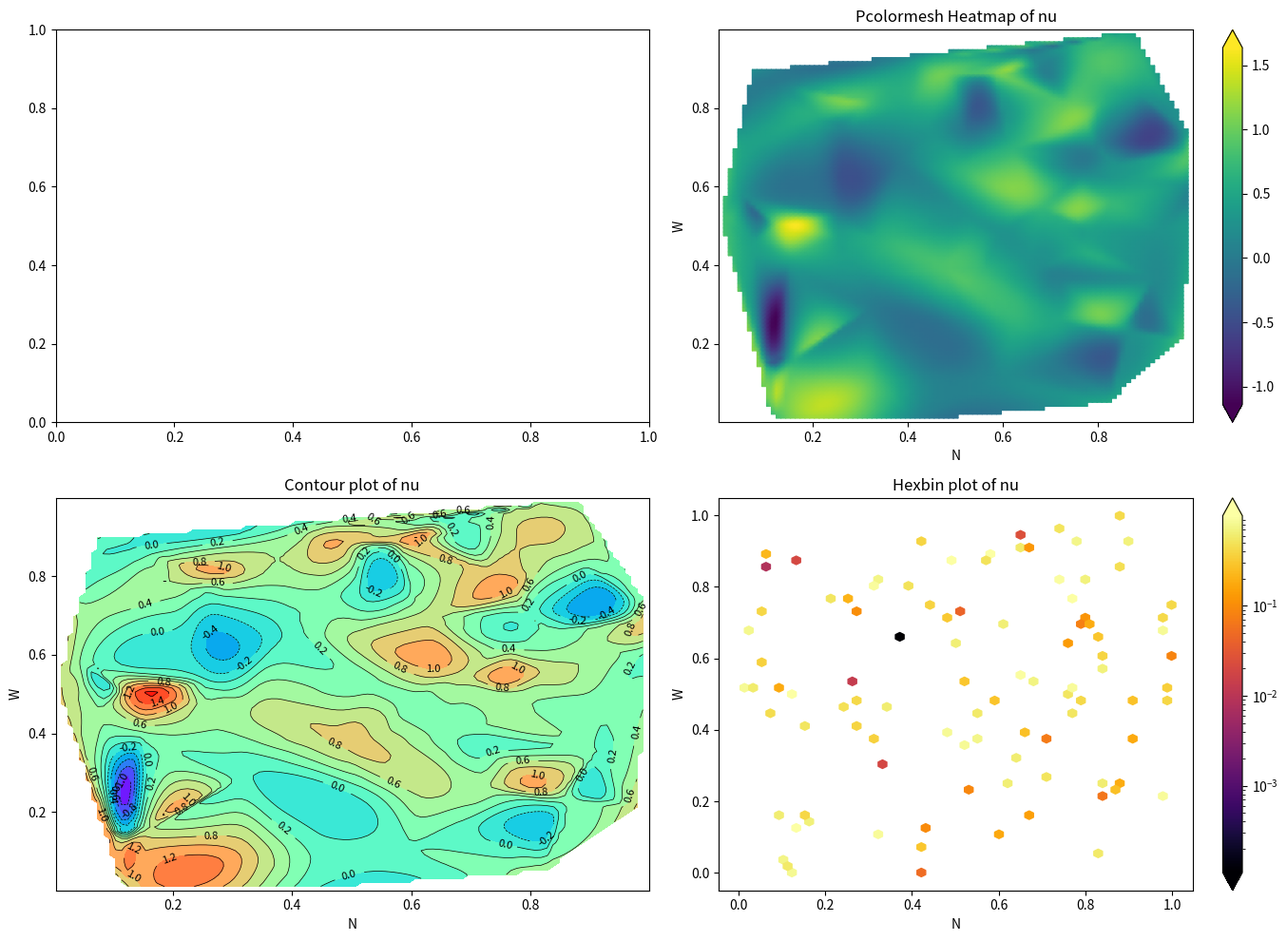

Reproduce this figure in Python.
import numpy as np
import pandas as pd
from mpl_toolkits.mplot3d import Axes3D
import matplotlib.pyplot as plt
from collections import defaultdict
from matplotlib.gridspec import GridSpec
from scipy.stats import norm, gaussian_kde, multivariate_normal
from scipy.spatial import KDTree
from scipy.interpolate import griddata
import matplotlib.transforms as mtransforms
import seaborn as sns
import warnings
from itertools import combinations, product, permutations, islice
warnings.filterwarnings('ignore')

# Function to calculate mean and variance for scatter plots
def statistics(data):
    unique_coords, indices, counts = np.unique(data[:, :2], axis=0, return_inverse=True, return_counts=True)
    sum_values = np.bincount(indices, weights=data[:, 2])
    mean_values = sum_values / counts
    sum_values_squared = np.bincount(indices, weights=data[:, 2] ** 2)
    var_values = (sum_values_squared / counts) - (mean_values ** 2)
    return unique_coords, mean_values, var_values, counts

class InitialConfig:
    def __init__(self, dimensions=3, Lbox=100, Wid=0.5, Phi=0.03351, Sigma=1.0, N=100, chain_distance=0.945):
        self.dimensions = dimensions
        self.Lbox = Lbox
        self.Wid = Wid
        self.Phi = Phi
        self.Sigma = Sigma
        self.N = N
        self.chain_distance = chain_distance
        self.obstacle_positions = []
        self.chain_positions = []
        self.hash_grid = defaultdict(list)
        self.grid_size = 2 * Wid
        self.num_grid = int(Lbox // self.grid_size)

    def place_obstacles_with_hash(self):
        volume_box = self.Lbox ** self.dimensions
        volume_obstacle = (4 / 3 * np.pi * self.Wid ** 3) if self.dimensions == 3 else (np.pi * self.Wid ** 2)
        num_obstacles = int(self.Phi * volume_box // volume_obstacle)

        for _ in range(num_obstacles):
            while True:
                position = np.random.rand(self.dimensions) * self.Lbox
                hash_key = self.tuple((position // self.grid_size).astype(int))

                overlap = False
                for neighbor_key in self.neighboring_keys(hash_key):
                    for neighbor_pos in self.hash_grid[neighbor_key]:
                        if np.linalg.norm(position - neighbor_pos) < 2 * self.Wid:
                            overlap = True
                            break

                if not overlap:
                    self.obstacle_positions.append(position)
                    self.hash_grid[hash_key].append(position)
                    break
        print(f"{self.obstacle_positions[:10]}")

    def neighboring_keys(self, key):
        self.delta_keys = [tuple(d) for d in np.ndindex(*([3] * self.dimensions))]
        return [tuple(map(lambda x, dx: x + dx, key, dkey)) for dkey in self.delta_keys()]

    def place_chain_with_kdtree(self):
        obstacles_tree = KDTree(self.obstacle_positions)
        start_position = np.random.rand(self.dimensions) * self.Lbox
        self.chain_positions.append(start_position)

        direction = np.random.randn(self.dimensions)
        direction /= np.linalg.norm(direction)

        for i in range(1, self.N):
            next_position = self.chain_positions[-1] + direction * self.chain_distance
            while (next_position.min() < 0 or next_position.max() > self.Lbox or
                   obstacles_tree.query(next_position)[0] < 1.05):
                direction += 0.1 * np.random.randn(self.dimensions)
                direction /= np.linalg.norm(direction)
                next_position = self.chain_positions[-1] + direction * self.chain_distance

            self.chain_positions.append(next_position)
        print(f"{self.chain_positions[:10]}")

    def save_to_lammps(self, filename):
        with open(filename, 'w') as f:
            f.write("LAMMPS data file for initial config\n")
            total_atoms = len(self.obstacle_positions) + len(self.chain_positions)
            f.write(f"{total_atoms} atoms\n")
            f.write("2 atom types\n")

            for dim, label in zip(range(self.dimensions), ['x', 'y', 'z']):
                f.write(f"0 {self.Lbox} {label}lo {label}hi\n")

            f.write("\nAtoms\n")
            atom_id = 1

            for pos in self.obstacle_positions:
                f.write(f"{atom_id} 1 {' '.join(map(str, pos))}\n")
                atom_id += 1

            for pos in self.chain_positions:
                f.write(f"{atom_id} 2 {' '.join(map(str, pos))}\n")
                atom_id += 1

# generate both 2D and 3D toroidal structures
class ParticleStructure:
    """
    Generate the coordinates of points for toroidal structure in 2D and 3D
    
    Parameters:
    - dimension (int): 2 for 2D and 3 for 3D
    - inner_radius (float): inner radius of the toroidal structure
    - outer_radius (float): outer radius of the toroidal structure
    - num_points (int): number of points to generate
    
    Returns:
    - points (numpy.ndarray): N x dimension array of points
    """
    
    def __init__(self, particle_density=1, Rin=15, Wid = 10, is_3D=True):
        self.particle_density = particle_density
        self.Rin = Rin
        self.Rout = Rin + Wid
        self.R_ring = Rin + Wid/2
        self.r_torus = Wid / 2
        self.is_3D = is_3D
        self.particles = None
        
    def circle(self, radius):
        N_points = int(self.particle_density * 2 * np.pi * radius)
        theta = np.linspace(0, 2 * np.pi, N_points)
        
        x = radius * np.cos(theta)
        y = radius * np.sin(theta)
        
        return np.vstack([x, y]).T
    
    def generate_coordinates(self):
        if self.is_3D:
            # For 3D Torus
            N_points = int(self.particle_density * 2 * np.pi * self.R_ring)
            theta = np.linspace(0, 2 * np.pi, N_points)
            phi = np.linspace(0, 2 * np.pi, N_points)
            theta, phi = np.meshgrid(theta, phi)
            
            x = (self.R_ring + self.r_torus * np.cos(theta)) * np.cos(phi)
            y = (self.R_ring + self.r_torus * np.cos(theta)) * np.sin(phi)
            z = self.r_torus * np.sin(theta)
            self.particles = np.vstack([x.flatten(), y.flatten(), z.flatten()]).T
        else:
            # For 2D Ring
            outer_ring = self.circle(self.Rout)
            inner_ring = self.circle(self.Rin)
            self.particles = np.vstack([outer_ring, inner_ring])
        print(f"{self.particles[:10]}")
        return self.particles
    
    def write_to_data_file(self, file_name):
        with open(file_name, "w") as f:
            f.write("LAMMPS Data File for 2D/3D Structure\n")
            f.write(f"{len(self.particles)} atoms\n")
            f.write("1 atom types\n")
            f.write("\n")
            f.write("Atoms\n")
            f.write("\n")
            for i, coord in enumerate(self.particles):
                f.write(f"{i+1} 1 {' '.join(map(str, coord))}\n")
                
    def show_coordinates(self):
        if self.is_3D:
            fig = plt.figure()
            ax = fig.add_subplot(111, projection='3d')
            ax.scatter(self.particles[:, 0], self.particles[:, 1], self.particles[:, 2], c='r', marker='o')
            ax.set_xlabel('x')
            ax.set_ylabel('y')
            ax.set_zlabel('z')
            ax.set_zlim(-self.R_ring, self.R_ring)
            plt.title('3D Torus Structure')
            plt.show()
        else:
            plt.scatter(self.particles[:, 0], self.particles[:, 1], c='r', marker='o')
            plt.xlabel('x')
            plt.ylabel('y')
            plt.title('2D Ring Structure')
            plt.axis('equal')
            plt.show()

class RDFPlotter:
    def __init__(self, natom=100, alatt=10, dr=0.1, rmax=10):
        self.natom = natom
        self.alatt = alatt
        self.dr = dr
        self.rmax = rmax
        self.layer_number = int(self.rmax / self.dr)
        self.atoms = self.build_crystral()

    class Atom:
        def __init__(self):
            self.x_cor = None
            self.y_cor = None

    def build_crystral(self):
        atoms = []
        for ii in range(0, self.natom):
            this_atom = self.Atom()
            this_atom.x_cor = ii % self.alatt
            this_atom.y_cor = int(ii / self.alatt)
            atoms.append(this_atom)
        return atoms

    def calculate_distance(self, atomii, atomjj):
        dr = np.sqrt((atomii.x_cor - atomjj.x_cor)**2 + (atomii.y_cor - atomjj.y_cor)**2)
        return dr

    def to_density(self, gr):
        y = []
        for ii in range(len(gr)):
            r = ii * self.dr
            s = 2 * np.pi * r * self.dr
            rho = 0 if s == 0 else gr[ii] / s / self.natom
            y.append(rho / (self.natom / (self.alatt ** 2)))
        return y

    def plot_rdf(self):
        # Single point RDF
        atom_flag = self.atoms[20]
        gr_single = np.zeros(self.layer_number, dtype='int')
        for atom in self.atoms:
            drij = self.calculate_distance(atom_flag, atom)
            if (drij < self.rmax):
                layer = int(drij / self.dr)
                gr_single[layer] += 1

        # Multiple points RDF
        gr_multi = np.zeros(self.layer_number, dtype='int')
        for atom_flag in self.atoms:
            gr = np.zeros(self.layer_number, dtype='int')
            for atom in self.atoms:
                drij = self.calculate_distance(atom_flag, atom)
                if (drij < self.rmax):
                    layer = int(drij / self.dr)
                    gr[layer] += 1
            gr_multi += gr

        gr_multi = gr_multi / len(self.atoms)

        y_single = self.to_density(gr_single)
        y_multi = self.to_density(gr_multi)
        x = [ii * self.dr for ii in range(len(gr_single))]

        # Plotting
        fig, axs = plt.subplots(1, 2, figsize=(20, 10))

        # Single point RDF
        ax_a.plot(x, y_single)
        ax_a.set_title("Single Point Radial Distribution Function")
        ax_a.set_xlabel("Distance")
        ax_a.set_ylabel("g(r)")

        # Multiple points RDF
        ax_c.plot(x, y_multi)
        ax_c.set_title("Averaged Radial Distribution Function")
        ax_c.set_xlabel("Distance")
        ax_c.set_ylabel("g(r)")

        plt.show()

class Plot:
    def __init__(self, bins = 20):
        self.num_bins = bins
        self.num_pdf = bins*100

    def original(self):
        # 生成模拟数据
        frames = 200  # 时间帧数
        atoms = 100  # 粒子数
        times = np.arange(frames)
        ids = np.arange(atoms)
        data = np.random.rand(frames, atoms)
        data_dict = {
            "x": np.repeat(times, atoms),  # 时间帧（t坐标）
            "y": np.tile(ids, frames),  # 粒子ID（s坐标）
            "z": data.flatten(),  # 幅度（r坐标）
        }

        # ----------------------------> prepare data <----------------------------#
        keys, values = list(data_dict.keys()), list(data_dict.values())
        x_label, y_label, z_label = keys[0], keys[1], keys[2]
        x, y, z = values[0], values[1], values[2]
        simp_x, simp_y, simp_z = x, y, z

        # Calculate bin size and mid-bin values
        bin_size_z = (z.max() - z.min()) / 50
        bin_size_y = (y.max() - y.min()) / 50
        bin_size_x = (x.max() - x.min()) / 50
        mid_z = (np.floor(z.min() / bin_size_z) + np.ceil(z.max() / bin_size_z)) / 2 * bin_size_z
        mid_y = (np.floor(y.min() / bin_size_y) + np.ceil(y.max() / bin_size_y)) / 2 * bin_size_y
        mid_x = (np.floor(x.min() / bin_size_x) + np.ceil(x.max() / bin_size_x)) / 2 * bin_size_x
        data_e = np.column_stack([x, y, z])[(z >= mid_z - bin_size_z / 2) & (z <= mid_z + bin_size_z / 2)]
        data_f = np.column_stack([x, z, y])[(y >= mid_y - bin_size_y / 2) & (y <= mid_y + bin_size_y / 2)]
        data_g = np.column_stack([y, z, x])[(x >= mid_x - bin_size_x / 2) & (x <= mid_x + bin_size_x / 2)]

        unique_coords_e, _, _, counts_e = statistics(data_e)
        unique_coords_f, _, _, counts_f = statistics(data_f)
        unique_coords_g, _, _, counts_g = statistics(data_g)

        plt.clf()
        plt.rc('text', usetex=True)
        plt.rc('font', family='Times New Roman')
        plt.rcParams['xtick.direction'] = 'in'
        plt.rcParams['ytick.direction'] = 'in'
        plt.rcParams['xtick.labelsize'] = 15
        plt.rcParams['ytick.labelsize'] = 15

        # ----------------------------> plot figure<----------------------------#
        # Prepare figure and subplots
        fig = plt.figure(figsize=(20, 9))
        plt.subplots_adjust(left=0.1, right=0.95, bottom=0.13, top=0.9, wspace=0.5, hspace=0.5)
        gs = GridSpec(2, 5, figure=fig)
        ax_a = fig.add_subplot(gs[0:2, 0:2], projection='3d')
        ax_b = fig.add_subplot(gs[0, 2])
        ax_c = fig.add_subplot(gs[0, 3])
        ax_d = fig.add_subplot(gs[0, 4])
        ax_e = fig.add_subplot(gs[1, 2], sharex=ax_b, sharey=ax_b)
        ax_f = fig.add_subplot(gs[1, 3], sharex=ax_c, sharey=ax_c)
        ax_g = fig.add_subplot(gs[1, 4], sharex=ax_d, sharey=ax_d)

        #plot figure#
        # ----------------------------> ax_a <----------------------------#
        sc_a = ax_a.scatter(simp_x, simp_y, simp_z, c=simp_z, cmap='rainbow') #, vmin=df_grp['mean'].min(), vmax=df_grp['mean'].max())
        #ax_a.axhline(y=mid_y, linestyle='--', lw=1.5, color='black')  # Selected Particle ID
        #ax_a.axvline(x=mid_x, linestyle='--', lw=1.5, color='black')  # Selected Time frame

        # axis settings
        ax_a.set_title(f'({z_label}, {x_label}, {y_label}) in 3D Space', fontsize=20)
        ax_a.set_xlabel(x_label, fontsize=20)
        ax_a.set_xlim(min(simp_x), max(simp_x))
        ax_a.set_ylabel(y_label, fontsize=20)
        ax_a.set_ylim(min(simp_y), max(simp_y))
        ax_a.set_zlabel(z_label, fontsize=20)
        ax_a.set_zlim(min(simp_z), max(simp_z))
        # colorbar
        axpos = ax_a.get_position()
        caxpos = mtransforms.Bbox.from_extents(axpos.x0 - 0.05, axpos.y0, axpos.x0 - 0.03, axpos.y1)
        cax = fig.add_axes(caxpos)
        cbar = plt.colorbar(sc_a, ax=ax_a, cax=cax)
        cbar.ax.yaxis.set_ticks_position('right')
        cbar.ax.set_xlabel(z_label, fontsize=20)

        # linewidth and note
        ax_a.annotate("(a)", (-0.2, 0.9), textcoords="axes fraction", xycoords="axes fraction", va="center",
                    ha="center", fontsize=20)
        ax_a.tick_params(axis='both', which="major", width=2, labelsize=15, pad=7.0)
        ax_a.tick_params(axis='both', which="minor", width=2, labelsize=15, pad=4.0)
        # axes lines
        ax_a.spines['bottom'].set_linewidth(2)
        ax_a.spines['left'].set_linewidth(2)
        ax_a.spines['right'].set_linewidth(2)
        ax_a.spines['top'].set_linewidth(2)

        ## ----------------------------> ax_bcd <----------------------------#
        for ax, data, axis_labels, note in zip([ax_b, ax_c, ax_d],
                                         [np.column_stack([simp_x, simp_y, simp_z]), np.column_stack([simp_x, simp_z, simp_y]), np.column_stack([simp_y, simp_z, simp_x])],
                                         [(x_label, y_label, z_label), (x_label, z_label, y_label), (y_label, z_label, x_label)],
                                         ['(b)', '(c)', '(d)']):
            unique_coords, mean_values, var_values = statistics(data)[:3]
            sc = ax.scatter(unique_coords[:, 0], unique_coords[:, 1], c=mean_values, s=(var_values + 1) * 10, cmap='rainbow', alpha=0.7)

            # axis settings
            ax.set_title(fr'$\langle\ {labels[2]}\ \rangle$ in {labels[0]}-{labels[1]} Space', loc='right', fontsize=20)
            ax.set_xlabel(labels[0], fontsize=20)
            ax.set_ylabel(labels[1], fontsize=20)
            ax.set_xlim(min(unique_coords[:, 0]), max(unique_coords[:, 0]))
            ax.set_ylim(min(unique_coords[:, 1]), max(unique_coords[:, 1]))

            # colorbar
            axpos = ax.get_position()
            caxpos = mtransforms.Bbox.from_extents(axpos.x1 + 0.005, axpos.y0, axpos.x1 + 0.015, axpos.y1)
            cax = fig.add_axes(caxpos)
            cbar = plt.colorbar(sc, ax=ax, cax=cax)
            cbar.ax.yaxis.set_ticks_position('right')
            cbar.ax.set_xlabel(labels[2], fontsize=20)

            # linewidth and note
            ax.annotate(note, (-0.2, 0.9), textcoords="axes fraction", xycoords="axes fraction", va="center", ha="center", fontsize=20)
            ax.tick_params(axis='both', which="major", width=2, labelsize=15, pad=7.0)
            ax.tick_params(axis='both', which="minor", width=2, labelsize=15, pad=4.0)
            #axes lines
            ax.spines['bottom'].set_linewidth(2)
            ax.spines['left'].set_linewidth(2)
            ax.spines['right'].set_linewidth(2)
            ax.spines['top'].set_linewidth(2)

        # ----------------------------> ax_efg <----------------------------#
        for ax, data, bin, counts, axis_labels, note in zip([ax_e, ax_f, ax_g],
                                                      [unique_coords_e, unique_coords_f, unique_coords_g],
                                                      [({mid_z - bin_size_z / 2}, {mid_z + bin_size_z / 2}), ({mid_y - bin_size_y / 2}, {mid_y + bin_size_y / 2}),({mid_x - bin_size_x / 2}, {mid_x + bin_size_x / 2})],
                                                      [counts_e, counts_f, counts_g],
                                                      [(x_label, y_label, z_label), (x_label, z_label, y_label), (y_label, z_label, x_label)],
                                                      ['(e)', '(f)', '(g)']):

            sc = ax.scatter(data[:, 0], data[:, 1], s=counts*50, color="blue", alpha=0.6)
            # axis settings
            ax.set_title(fr'${labels[2]}_0\ \in$ [{bin[0]}, {bin[1]}]', loc='right', fontsize=20)
            ax.set_xlabel(labels[0], fontsize=20)
            ax.set_ylabel(labels[1], fontsize=20)

            # linewidth and note
            ax.annotate(note, (-0.2, 0.9), textcoords="axes fraction", xycoords="axes fraction", va="center",
                        ha="center", fontsize=20)
            ax.tick_params(axis='both', which="major", width=2, labelsize=15, pad=7.0)
            ax.tick_params(axis='both', which="minor", width=2, labelsize=15, pad=4.0)
            #axes lines
            ax.spines['bottom'].set_linewidth(2)
            ax.spines['left'].set_linewidth(2)
            ax.spines['right'].set_linewidth(2)
            ax.spines['top'].set_linewidth(2)
        plt.show()

    def distribution(self):
        """
        Compute the normalized distribution of the data on the s-t plane.

        Parameters:
        - data (np.array): A 2D array representing the data at each (s, t) point.
        - bins (tuple): The number of bins along each dimension (s, t).

        Returns:
        - normalized_distribution (np.array): A 2D array representing the normalized distribution.
        """

        # 生成模拟数据
        frames = 100  # 时间帧数
        atoms = 50  # 粒子数
        times = np.arange(frames)
        ids = np.arange(atoms)
        data = np.random.rand(frames, atoms)

        # 创建一个字典来存储数据
        data_dict = {
            "t": np.repeat(times, atoms),  # 时间帧（t坐标）
            "s": np.tile(ids, frames),  # 粒子ID（s坐标）
            "r": data.flatten(),  # 幅度（r坐标）
        }

        keys, values = list(data_dict.keys()), list(data_dict.values())
        x_label, y_label, z_label = keys[0], keys[1], keys[2]
        x, y, z = values[0], values[1], values[2]

        # Create a 2D histogram and bin centers
        bin_id, pdf_id = self.num_bins//2, self.num_pdf//2
        hist_x, x_bins = np.histogram(x, bins=self.num_bins, density=True)
        hist_y, y_bins = np.histogram(y, bins=self.num_bins, density=True)
        x_bin_centers = (x_bins[:-1] + x_bins[1:]) / 2
        y_bin_centers = (y_bins[:-1] + y_bins[1:]) / 2
        x_range = np.linspace(min(x), max(x), self.num_pdf)
        y_range = np.linspace(min(y), max(y), self.num_pdf)
        pdf_x = gaussian_kde(x).evaluate(x_range)
        pdf_y = gaussian_kde(y).evaluate(y_range)
        hist_2D, _, _ = np.histogram2d(x, y, bins=[x_bins, y_bins], density=True)

        #specific y or x
        hist_x_at_y = hist_2D[bin_id, :]/np.sum(hist_2D[bin_id, :])
        hist_y_at_x = hist_2D[:, bin_id]/np.sum(hist_2D[:, bin_id])

        # Plotting
        fig = plt.figure(figsize=(25, 15))
        gs = GridSpec(2, 4, figure=fig)
        fig.subplots_adjust(wspace=0.5, hspace=0.5)
        ax_a = fig.add_subplot(gs[0:2, 0:2])
        ax_b = fig.add_subplot(gs[0, 2], sharex=ax_a)
        ax_c = fig.add_subplot(gs[0, 3], sharex=ax_a)
        ax_d = fig.add_subplot(gs[1, 2], sharey=ax_a)
        ax_e = fig.add_subplot(gs[1, 3], sharey=ax_a)

        # Plot fz(x,y)
        im = ax_a.imshow(hist_2D, interpolation='nearest', origin='lower',
                    extent=[x_bin_centers[0], x_bin_centers[-1], y_bin_centers[0], y_bin_centers[-1]])
        ax_a.set_title(f"$f^{z_label}({x_label},{y_label})$")
        ax_a.set_xlabel(f"{x_label}")
        ax_a.set_ylabel(f"{y_label}")
        ax_a.set_xlim(x_bin_centers[0], x_bin_centers[-1])
        ax_a.set_ylim(y_bin_centers[0], y_bin_centers[-1])
        plt.colorbar(im, ax=ax_a, orientation='vertical')

        # Plot Fzy(x)
        ax_b.bar(x_bin_centers, hist_x_at_y, width=(x_bins[1] - x_bins[0]), alpha = 0.7, label="histogram")
        ax_b.set_title(f"$f^{z_label}({x_label}; {y_label}_0)$"+f" with {y_label}0 = {y_bins[bin_id]:.2f}")
        ax_b.set_xlabel(f"{x_label}")
        ax_b.set_ylabel("Frequency")
        ax_b.set_ylim(min(hist_x_at_y), max(hist_x_at_y)*1.1)

        ax_c.bar(x_bin_centers, hist_x, width=(x_bins[1] - x_bins[0]), alpha = 0.7, label="histogram")
        ax_c.plot(x_range, pdf_x, 'r', label='PDF')
        ax_c.set_title(f"$f^{z_label}_{y_label}({x_label})$")
        ax_c.set_xlabel(f"{x_label}")
        ax_c.set_ylabel("Frequency")
        ax_c.set_ylim(min(hist_x), max(hist_x) *1.1)

        # Plot Fzx(y)
        ax_d.barh(y_bin_centers, hist_y_at_x, height=(y_bins[1] - y_bins[0]), alpha = 0.7, label="histogram")
        ax_d.set_title(f"$f^{z_label}({y_label}; {x_label}_0)$"+f" with {x_label}0 = {x_bins[bin_id]:.2f}")
        ax_d.set_xlabel("Frequency")
        ax_d.set_ylabel(f"{y_label}")
        ax_d.set_xlim(min(hist_y_at_x), max(hist_y_at_x)*1.1)

        # Plot Fzx(y)
        ax_e.barh(y_bin_centers, hist_y, height=(y_bins[1] - y_bins[0]), alpha = 0.7, label="histogram")
        ax_e.plot(pdf_y, y_range, 'r', label='PDF')
        ax_e.set_title(f"$f^{z_label}_{x_label}({y_label})$")
        ax_e.set_xlabel("Frequency")
        ax_e.set_xlim(min(hist_y), max(hist_y)*1.1)
        ax_e.set_ylabel(f"{y_label}")

        plt.rc('font', family='Times New Roman')
        plt.tight_layout()
        plt.show()

    def xyz():
        # Generate synthetic data for demonstration
        np.random.seed(0)
        x = np.random.choice(np.linspace(0, 10, 11), size=500)
        y = np.random.choice(np.linspace(0, 10, 11), size=500)
        z = 2 * np.sin(x) + 3 * np.cos(y) + np.random.normal(0, 1, 500)  # some function of x and y plus noise

        # Process data: Calculate mean and standard deviation of z for each (x, y) pair
        data = np.column_stack((x, y, z))
        unique_coords, indices, counts = np.unique(data[:, :2], axis=0, return_inverse=True, return_counts=True)
        sum_values = np.bincount(indices, weights=data[:, 2])
        mean_values = sum_values / counts
        sum_values_squared = np.bincount(indices, weights=data[:, 2] ** 2)
        std_values = np.sqrt((sum_values_squared / counts) - (mean_values ** 2))

        # Create the plots
        plt.figure(figsize=(18, 6))

        # 1. Scatter plot with error bars and color-coded mean
        plt.subplot(1, 3, 1)
        sc = plt.scatter(unique_coords[:, 0], unique_coords[:, 1], c=mean_values, cmap='viridis', edgecolors='k')
        plt.errorbar(unique_coords[:, 0], unique_coords[:, 1], yerr=std_values, fmt='none', ecolor='red', alpha=0.5,
                     label='Std Dev')
        plt.xlabel('x')
        plt.ylabel('y')
        plt.title('Scatter Plot with Error Bars & Color-coded Mean')
        plt.colorbar(label='Mean z')
        plt.legend()

        # 2. Contour plot for mean z values
        plt.subplot(1, 3, 2)
        grid_x, grid_y = np.meshgrid(np.linspace(0, 10, 11), np.linspace(0, 10, 11))
        grid_z = np.empty_like(grid_x)
        grid_z.fill(np.nan)
        for i in range(len(unique_coords)):
            x_idx = np.where(grid_x[0, :] == unique_coords[i, 0])[0][0]
            y_idx = np.where(grid_y[:, 0] == unique_coords[i, 1])[0][0]
            grid_z[y_idx, x_idx] = mean_values[i]
        plt.contourf(grid_x, grid_y, grid_z, cmap='viridis')
        plt.xlabel('x')
        plt.ylabel('y')
        plt.title('Contour Plot for Mean z values')

        # 3. KDE for the density of z values
        plt.subplot(1, 3, 3)
        sns.kdeplot(x=x, y=y, weights=counts[indices], cmap='viridis', fill=True)
        plt.xlabel('x')
        plt.ylabel('y')
        plt.title('KDE for Density of z values')
        plt.colorbar(label='Density')

        plt.tight_layout()
        plt.show()

def var2str(variable):
    # transform to latex
    if variable.lower() == 'msd':
        return r'\mathrm{MSD}'
    latex_label = variable[0].upper()
    subscript, superscript = "", ""
    for char in variable[1:]:
        if char.isnumeric():  # If the character is a number, it will be a superscript
            superscript += char
        else:  # Otherwise, it will be part of the subscript
            subscript += char
    if subscript:
        latex_label += r'_{\mathrm{' + subscript + '}}'
    if superscript:
        latex_label += '^{' + superscript + '}'

    # transform to abbreviation
    abbreviation = variable[0].upper()
    trailing_number = ''.join(filter(str.isdigit, variable))
    base_variable = variable.rstrip(trailing_number)
    if len(base_variable) > 1 and not all(char.isnumeric() for char in base_variable[1:]):
        abbreviation += base_variable[1].lower()
    if trailing_number:
        abbreviation += trailing_number
    return fr"${latex_label}$", abbreviation

if __name__ == "__main__":
    # Example usage
    rdf_plotter = RDFPlotter()
    plot = Plot()
    #rdf_plotter.plot_rdf()

    # Generate initial config for 3D
    config_3D = InitialConfig()
    #config_3D.place_obstacles_with_hash()
    #config_3D.place_chain_with_kdtree()

    # Initialize and test the class
    particle_density=2
    particle_structure_3D = ParticleStructure(particle_density, is_3D=True)
    particle_structure_2D = ParticleStructure(particle_density, is_3D=False)
    #coords_3D = particle_structure_3D.generate_coordinates()
    #coords_2D = particle_structure_2D.generate_coordinates()
    #particle_structure_3D.write_to_data_file("/mnt/data/torus_data.lammps")
    #particle_structure_2D.show_coordinates()

    #plot.original()
    #plot.distribution(data_dict)
    #plot.xyz()

####################################################################
    # data_r[Pe][N][file][frame][atom]
    # len_Pe, len_N, len_file, len_frame, len_atom = len(Pes), len(Ns), len(files), len(frames), len(atoms)
    # Pe_arr = np.repeat(Pes, len_N * len_file * len_frame * len_atom)
    # N_arr = np.tile(np.repeat(Ns, len_file * len_frame * len_atom), len_Pe)
    # file_arr = np.tile(np.repeat(files, len_frame * len_atom), len_Pe * len_N)
    # frame_arr = np.tile(np.repeat(frames, len_atom), len_Pe * len_N * len_file)
    # atom_arr = np.tile(atoms, len_Pe * len_N * len_file * len_frame)

    # It seems that there was an error. Let's try again.
    # We need to make sure that the dimensions match for pcolormesh.

    # Create a sample DataFrame
    mean_z = {'x': [1, 1, 5, 3, 3, 7], 'y': [1, 2, 1, 4, 1, 2], 'z': [0.1, 0.2, 0.3, 0.4, 0.5, 0.6]}
    std_z = {'z': [0.01, 0.02, 0.03, 0.04, 0.05, 0.06]}
    count_z = {'z': [1, 2, 1, 2, 1, 2]}

    df = pd.DataFrame({
        'x': mean_z['x'],
        'y': mean_z['y'],
        'mean_z': mean_z['z'],
        'std_z': std_z['z'],
        'count_z': count_z['z']
    })

params = {
    'num_chains': 1,
    'Dimend': [2.0,3.0],

}
data_shape = (5, 2001, 100, 3)
data = np.random.rand(*data_shape)
Lx = 10.0
frames = data.shape[1]

class BasePlot:
    def __init__(self, df, jump=True):
        self.df = df
        self.jump = jump
    def set_style(self):
        '''plotting'''
        plt.clf()
        plt.rc('text', usetex=True)
        plt.rc('font', family='serif')
        plt.rcParams['xtick.direction'] = 'in'
        plt.rcParams['ytick.direction'] = 'in'
        plt.rcParams['xtick.labelsize'] = 15
        plt.rcParams['ytick.labelsize'] = 15
    def colorbar(self, fig, ax, sc, label, is_3D=False, loc="right"):
        '''colorbar'''
        axpos = ax.get_position()
        if is_3D:
            caxpos = mtransforms.Bbox.from_extents(axpos.x0 - 0.05, axpos.y0, axpos.x0 - 0.03, axpos.y1)
        else:
            if loc == "right":
                caxpos = mtransforms.Bbox.from_extents(axpos.x1 + 0.005, axpos.y0, axpos.x1 + 0.015, axpos.y1)
            elif loc == "left":
                caxpos = mtransforms.Bbox.from_extents(axpos.x0 - 0.07, axpos.y0, axpos.x0 - 0.05, axpos.y1)
        cax = fig.add_axes(caxpos)
        cbar = plt.colorbar(sc, ax=ax, cax=cax)
        cbar.ax.yaxis.set_ticks_position(loc)
        cbar.ax.set_xlabel(label, fontsize=20, labelpad=10)
    def set_axes(self, ax, data, labels, title, is_3D=False, rotation=-60, loc="right"):
        x, y, z = data[:3]
        xlabel, ylabel, zlabel = labels[:3]
        # axis settings
        if is_3D:
            rotation = 0
            loc = 'center'
            ax.set_zlabel(zlabel, fontsize=20, labelpad=10)
            ax.set_zlim(min(z), max(z))
        ax.tick_params(axis='x', rotation=rotation)
        ax.set_title(title, loc=loc, fontsize=20)
        ax.set_xlabel(xlabel, fontsize=20, labelpad=10)
        ax.set_ylabel(ylabel, fontsize=20, labelpad=10)
        ax.set_xlim(min(x), max(x))
        ax.set_ylim(min(y), max(y))
    def adding(self, ax, note, is_3D=False):
        # linewidth and note
        ax.annotate(note, (-0.2, 0.9), textcoords="axes fraction", xycoords="axes fraction", va="center", ha="center", fontsize=20)
        if is_3D:
            ax.tick_params(axis='x', which="both", width=2, labelsize=15, pad=-3.0)
            ax.tick_params(axis='y', which="both", width=2, labelsize=15, pad=1.0)
            ax.tick_params(axis='z', which="both", width=2, labelsize=15, pad=2.0)
        else:
            ax.tick_params(axis='both', which="both", width=2, labelsize=15, pad=5.0)

        # axes lines
        for spine in ["bottom", "left", "right", "top"]:
            ax.spines[spine].set_linewidth(2)
    def save_fig(self, fig, path):
        pdf = PdfPages(path)
        pdf.savefig(fig, dpi=500, transparent=True)
        pdf.close()
class Plotter(BasePlot):
    def scatter(self, fig, ax, data, labels, note, is_3D=False):
        x, y, z, w = data
        xlabel, ylabel, zlabel, wlabel = labels
        markers = ['o', 'v', '^', '<', '>', 's', 'p', '*', 'h', 'H']
        title = f"{xlabel}-{ylabel}-{zlabel}-{wlabel} Space" if is_3D else f"({zlabel}, {wlabel}) in {xlabel}-{ylabel} Space"
        if is_3D:
            sc = ax.scatter(x, y, z, c=w, cmap="rainbow", vmin=w.min(), vmax=w.max())
            self.colorbar(fig, ax, sc, wlabel, is_3D)
        else:
            for idx, uw in enumerate(np.unique(w)):
                mask = (w == uw)
                marker = markers[idx % len(markers)]
                sc = ax.scatter(x[mask], y[mask], c=z[mask], cmap="rainbow", s=80, marker=marker, vmin=z.min(), vmax=z.max())
            self.colorbar(fig, ax, sc, labels[2], is_3D)

            for val, marker in w_marker.items():
                mask = w == val
            sc = ax.scatter(x[mask], y[mask], c=z[mask], cmap="rainbow", s=w[mask] * 10, marker=marker,  vmin=z.min(), vmax=z.max())
            self.colorbar(fig, ax, sc, zlabel, is_3D)

        self.set_axes(ax, data, labels, title, is_3D)
        self.adding(ax, note, is_3D)
    def Rg2(self, fig_save, variable="Rg2"):
        timer = Timer(variable)
        timer.start()

        #----------------------------> figure settings <----------------------------#
        if os.path.exists(f"{fig_save}.pdf") and self.jump:
            print(f"==>{fig_save}.pdf is already!")
            logging.info(f"==>{fig_save}.pdf is already!")
            return True
        else:
            print(f"{fig_save}.pdf")
            logging.info(f"{fig_save}.pdf")

        # ----------------------------> preparing<----------------------------#
        data_set = [tuple(self.df[label].values for label in label_set) for label_set in [("Pe", "N", "W", variable), ("Pe", "N", variable, "W"),
                                                                                                                            ("Pe", "W", variable, "N"), ("N", "W", variable, "Pe")]]
        labels_set = [("Pe", "N", "W", var2str(variable)[0]), ("Pe", "N", var2str(variable)[0], "W"),
                            ("Pe", "W", var2str(variable)[0], "N"), ("N", "W", var2str(variable)[0], "Pe")]
        notes = (["(A)"], ["(B)","(a)", "(b)"], ["(C)", "(c)", "(d)"], ["(D)", "(e)", "(f)"])

        # ----------------------------> plot figures<----------------------------#
        self.set_style()
        #Prepare figure and subplots
        fig = plt.figure(figsize=(18, 25))
        plt.subplots_adjust(left=0.1, right=0.95, bottom=0.05, top=0.95, wspace=0.6, hspace=0.5)
        gs = GridSpec(6, 4, figure=fig)

        axes_3D = [fig.add_subplot(gs[0:3, 0:2], projection='3d')] + [fig.add_subplot(gs[i:i+2, j:j+2], projection='3d') for i, j in [(0, 2), (3, 0), (3, 2)]]
        axes_2D = [fig.add_subplot(gs[i, j]) for i, j in [(2, 2), (2, 3), (5, 0), (5, 1), (5, 2), (5, 3)]]

        # ----------------------------> plotting <----------------------------#
        for i, (data, labels, note) in enumerate(zip(data_set, labels_set, notes)):
            x, y, z, w = data
            xlabel, ylabel, zlabel, wlabel = labels
            # ----------------------------> plot3D<----------------------------#
            self.scatter(fig, axes_3D[i], data, labels, note[0], True)
            if i == 0:
                continue
            # ----------------------------> plot2D<----------------------------#
            self.scatter(fig, axes_2D[2*(i-1)], data, labels, note[1])
            self.scatter(fig, axes_2D[2*(i-1) + 1], (w, z, x, y), (wlabel, zlabel, xlabel, ylabel), note[2])

        # ----------------------------> save fig <----------------------------#
        fig = plt.gcf()
        self.save_fig(fig, f"{fig_save}.pdf")

        # ax.legend(loc='upper left', frameon=False, ncol=int(np.ceil(len(Arg1) / 5.)), columnspacing = 0.1, labelspacing = 0.1, bbox_to_anchor=[0.0, 0.955], fontsize=10)
        #fig0.savefig(f"{fig_save}.png", format="png", dpi=1000, transparent=True)
        timer.count("saving figure")
        plt.show()
        plt.close()
        timer.stop()
        # -------------------------------Done!----------------------------------------#
        return False

class plotGraph:
    def __init__(self, df):
        self.df = df

    def set_style(self):
        '''plotting'''
        plt.clf()
        plt.rc('text', usetex=True)
        plt.rc('font', family='serif')
        plt.rcParams['xtick.direction'] = 'in'
        plt.rcParams['ytick.direction'] = 'in'
        plt.rcParams['xtick.labelsize'] = 15
        plt.rcParams['ytick.labelsize'] = 15

    def colorbar(self, ax, sc, label, is_3D=False):
        '''colorbar'''
        axpos = ax.get_position()
        caxpos = mtransforms.Bbox.from_extents(axpos.x0 - 0.05, axpos.y0, axpos.x0 - 0.03, axpos.y1) if is_3D else \
                 mtransforms.Bbox.from_extents(axpos.x1 + 0.005, axpos.y0, axpos.x1 + 0.015, axpos.y1)
        cax = self.fig.add_axes(caxpos)
        cbar = plt.colorbar(sc, ax=ax, cax=cax)
        cbar.ax.yaxis.set_ticks_position('right')
        cbar.ax.set_xlabel(label, fontsize=20)

    def set_axes(self, ax, data, labels, is_3D=False):
        x, y, z, w = data
        xlabel, ylabel, zlabel, wlabel = labels
        title = f"{xlabel}-{ylabel}-{zlabel}-{wlabel} Space" if is_3D else f"({zlabel}, {wlabel}) in {xlabel}-{ylabel} Space"
        ax.set_title(title, loc='center', fontsize=20)
        # axis settings
        ax.tick_params(axis='x', rotation=-45)
        ax.set_xlabel(xlabel, fontsize=20)
        ax.set_ylabel(ylabel, fontsize=20)
        ax.set_xlim(min(x), max(x))
        ax.set_ylim(min(y), max(y))
        if is_3D:
            ax.set_zlabel(zlabel, fontsize=20)
            ax.set_zlim(min(z), max(z))

    def adding(self, ax, note, is_3D=False):
        # linewidth and note
        ax.annotate(note, (-0.2, 0.9), textcoords="axes fraction", xycoords="axes fraction", va="center", ha="center", fontsize=20)
        if is_3D:
            ax.tick_params(axis='x', which="both", width=2, labelsize=15, pad=-3.0)
            ax.tick_params(axis='y', which="both", width=2, labelsize=15, pad=1.0)
            ax.tick_params(axis='z', which="both", width=2, labelsize=15, pad=2.0)
        else:
            ax.tick_params(axis='both', which="both", width=2, labelsize=15, pad=5.0)

        # axes lines
        for spine in ["bottom", "left", "right", "top"]:
            ax.spines[spine].set_linewidth(2)

    def plot_scatter(self, ax, data, labels, note, is_3D=False):
        x, y, z, w = data
        xlabel, ylabel, zlabel, wlabel = labels
        if is_3D:
            sc = ax.scatter(x, y, z, c=w, cmap="rainbow", vmin=w.min(), vmax=w.max())
            self.colorbar(ax, sc, wlabel, is_3D)
        else:
            sc = ax.scatter(x, y, c=z, cmap="rainbow", s=w * 10, vmin=z.min(), vmax=z.max())
            self.colorbar(ax, sc, zlabel, is_3D)

        self.set_axes(ax, data, labels, is_3D)
        self.adding(ax, note, is_3D)

    def plot_graphs(self, variable="Rg2"):
        # ----------------------------> plot figures<----------------------------#
        self.set_style()
        #Prepare figure and subplots
        self.fig = plt.figure(figsize=(16, 24))
        plt.subplots_adjust(left=0.1, right=0.95, bottom=0.13, top=0.9, wspace=0.6, hspace=0.5)
        gs = GridSpec(6, 4, figure=self.fig)

        axes_3D = [self.fig.add_subplot(gs[0:3, 0:2], projection='3d')] + [self.fig.add_subplot(gs[i:i+2, j:j+2], projection='3d') for i, j in [(0, 2), (3, 0), (3, 2)]]
        axes_2D = [self.fig.add_subplot(gs[i, j]) for i, j in [(2, 2), (2, 3), (5, 0), (5, 1), (5, 2), (5, 3)]]

        # ----------------------------> preparing<----------------------------#
        data_set = [tuple(self.df[label].values for label in label_set) for label_set in [("Pe", "N", "W", variable), ("Pe", "N", variable, "W"),
                                                                                                                            ("Pe", "W", variable, "N"), ("N", "W", variable, "Pe")]]
        labels_set = [("Pe", "N", "W", var2str(variable)[0]), ("Pe", "N", var2str(variable)[0], "W"),
                            ("Pe", "W", var2str(variable)[0], "N"), ("N", "W", var2str(variable)[0], "Pe")]
        notes = (["(A)"], ["(B)","(a)", "(b)"], ["(C)", "(c)", "(d)"], ["(D)", "(e)", "(f)"])

        # ----------------------------> plotting <----------------------------#
        for i, (data, labels, note) in enumerate(zip(data_set, labels_set, notes)):
            x, y, z, w = data
            xlabel, ylabel, zlabel, wlabel = labels
            # ----------------------------> plot3D<----------------------------#
            self.plot_scatter(axes_3D[i], data, labels, note[0], True)
            if i == 0:
                continue
            # ----------------------------> plot2D<----------------------------#
            self.plot_scatter(axes_2D[2*(i-1)], data, labels, note[1])
            self.plot_scatter(axes_2D[2*(i-1) + 1], (w, z, x, y), (wlabel, zlabel, xlabel, ylabel), note[2])
        plt.show()

# Generate some example DataFrame; replace this with your actual data

data = pd.DataFrame({
    'Pe': np.random.rand(100),
    'N': np.random.rand(100),
    'W': np.random.rand(100),
    'nu': np.random.rand(100)
})

df = pd.DataFrame(data)

# 定义变量
nu = np.array(df['nu'])
N = np.array(df['N'])
W = np.array(df['W'])

# 创建网格数据
xi = np.linspace(N.min(), N.max(), 100)
yi = np.linspace(W.min(), W.max(), 100)
X, Y = np.meshgrid(xi, yi)
Z = griddata((N, W), nu, (X, Y), method='cubic')

# 创建图形
fig, axs = plt.subplots(2, 2, figsize=(14, 10))

# ax_c Pcolormesh热图
c = axs[0, 1].pcolormesh(X, Y, Z, shading='gouraud', cmap='viridis')
fig.colorbar(c, ax=axs[0, 1], extend='both')
axs[0, 1].set_xlabel('N')
axs[0, 1].set_ylabel('W')
axs[0, 1].set_title('Pcolormesh Heatmap of nu')

# 等高线图
CS = axs[1, 0].contour(X, Y, Z, levels=14, linewidths=0.5, colors='k')
axs[1, 0].contourf(X, Y, Z, levels=14, cmap="rainbow")
axs[1, 0].clabel(CS, inline=True, fontsize=8)
axs[1, 0].set_xlabel('N')
axs[1, 0].set_ylabel('W')
axs[1, 0].set_title('Contour plot of nu')

# 密度图（Hexbin）
hb = axs[1, 1].hexbin(N, W, C=nu, gridsize=50, cmap='inferno', bins='log')
fig.colorbar(hb, ax=axs[1, 1], extend='both')
axs[1, 1].set_xlabel('N')
axs[1, 1].set_ylabel('W')
axs[1, 1].set_title('Hexbin plot of nu')

# 调整子图间距
plt.tight_layout()
plt.show()

# 如果您有其他的可视化需求，例如3D曲面图、散点图矩阵等，请补充您的需求，我可以继续为您提供相应的代码和解释。
